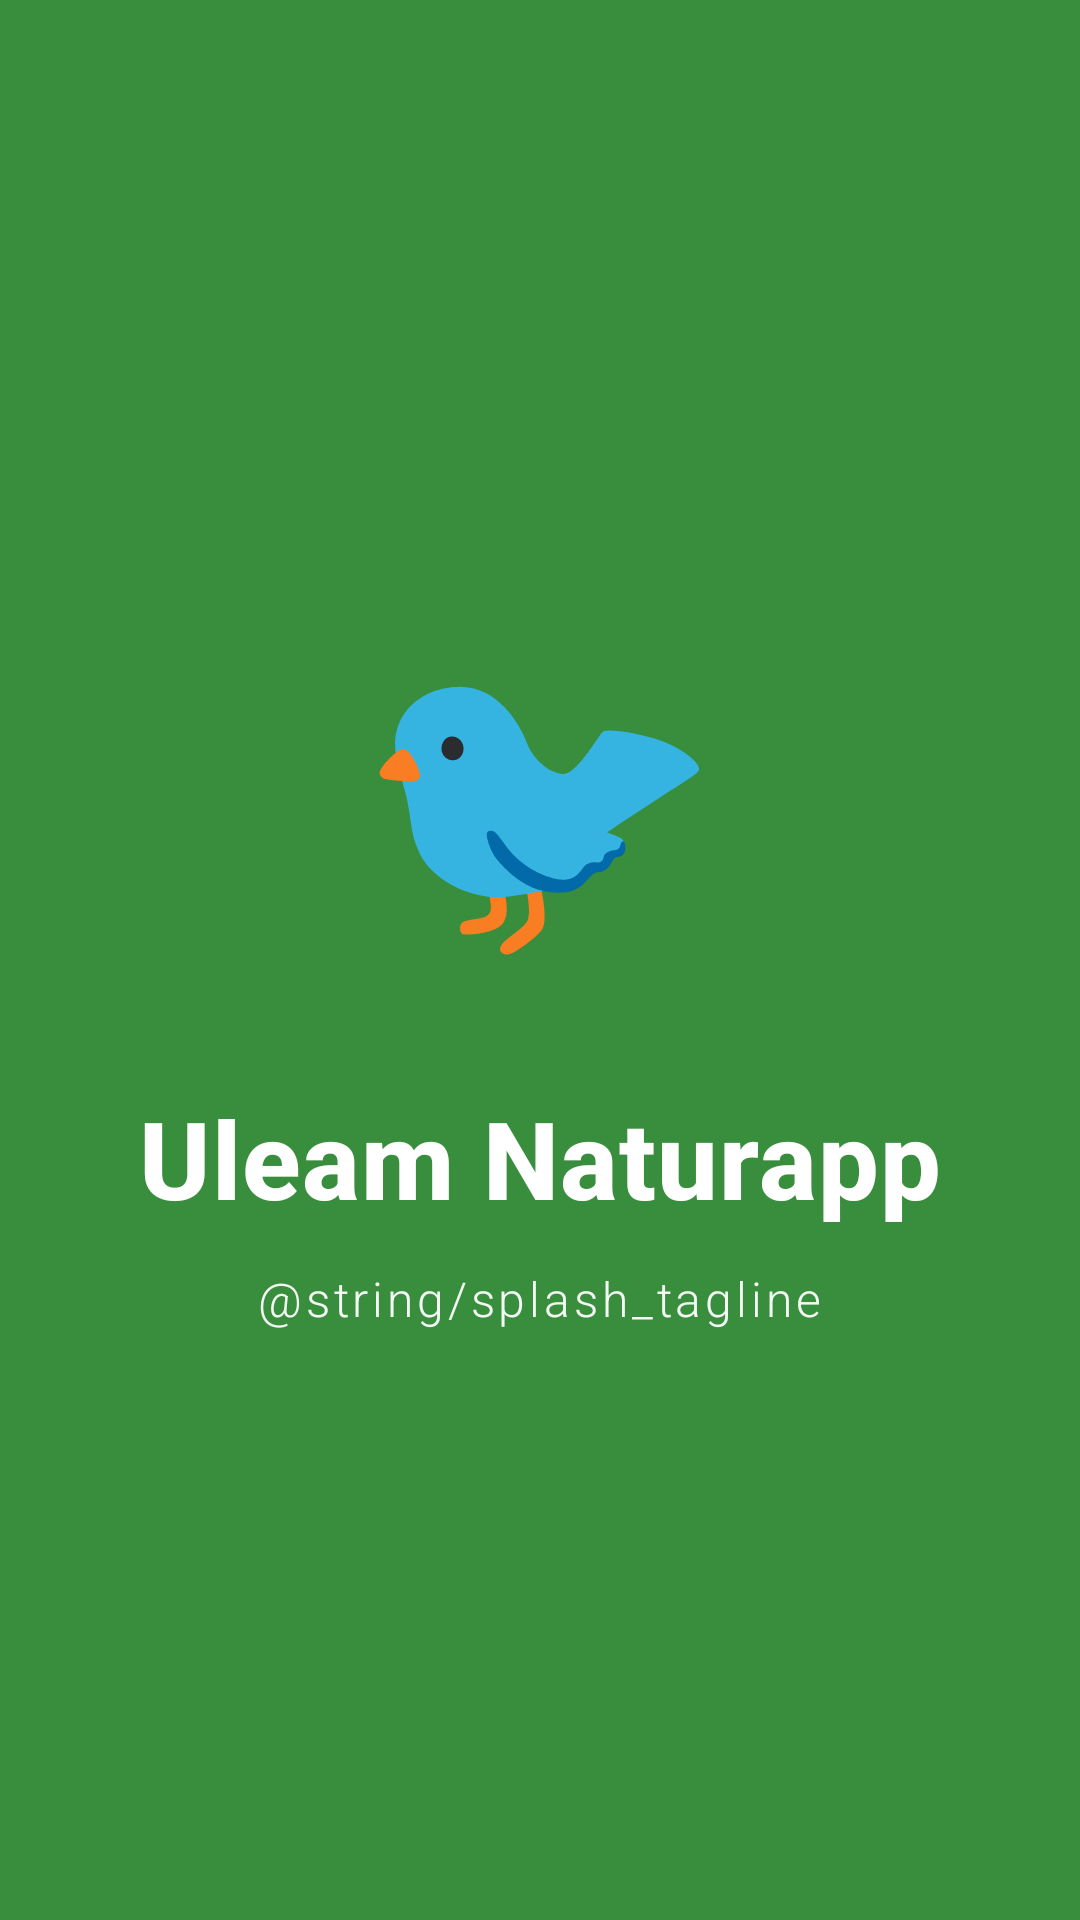

This screen was rendered from an Android layout file. Write that file and the resources it references.
<!-- AndroidManifest.xml: activity theme Theme.Splash -->
<!-- res/layout/activity_splash.xml -->
<?xml version="1.0" encoding="utf-8"?>
<androidx.constraintlayout.widget.ConstraintLayout 
    xmlns:android="http://schemas.android.com/apk/res/android"
    xmlns:app="http://schemas.android.com/apk/res-auto"
    android:layout_width="match_parent"
    android:layout_height="match_parent"
    android:background="@color/primary_color">

    
    <LinearLayout
        android:id="@+id/splash_content"
        android:layout_width="wrap_content"
        android:layout_height="wrap_content"
        android:orientation="vertical"
        android:gravity="center"
        app:layout_constraintTop_toTopOf="parent"
        app:layout_constraintBottom_toBottomOf="parent"
        app:layout_constraintStart_toStartOf="parent"
        app:layout_constraintEnd_toEndOf="parent">

        
        <TextView
            android:id="@+id/splash_bird_emoji"
            android:layout_width="wrap_content"
            android:layout_height="wrap_content"
            android:text="🐦"
            android:textSize="100sp"
            android:layout_marginBottom="32dp"/>

        
        <TextView
            android:id="@+id/splash_app_name"
            android:layout_width="wrap_content"
            android:layout_height="wrap_content"
            android:text="@string/app_name"
            android:textColor="@color/white"
            android:textSize="36sp"
            android:fontFamily="sans-serif-medium"
            android:letterSpacing="0.01"
            android:textStyle="bold"
            android:layout_marginBottom="12dp"/>

        
        <TextView
            android:id="@+id/splash_tagline"
            android:layout_width="wrap_content"
            android:layout_height="wrap_content"
            android:text="@string/splash_tagline"
            android:textColor="@color/white"
            android:textSize="16sp"
            android:fontFamily="sans-serif-light"
            android:letterSpacing="0.08"
            android:alpha="0.95"/>

    </LinearLayout>

</androidx.constraintlayout.widget.ConstraintLayout>
<!-- resources referenced by this layout -->
<resources>
  <color name="primary_color">#388E3C</color>
  <color name="white">#FFFFFFFF</color>
  <string name="app_name">Uleam Naturapp</string>
  <style name="Theme.Splash" parent="Theme.Material3.Light.NoActionBar">
          <item name="android:windowBackground">@color/primary_color</item>
          <item name="android:statusBarColor">@color/primary_color</item>
          <item name="android:navigationBarColor">@color/primary_color</item>
          <item name="android:windowLightStatusBar">false</item>
          <item name="android:windowLightNavigationBar">false</item>
          <item name="android:windowFullscreen">false</item>
          <item name="android:windowDrawsSystemBarBackgrounds">true</item>
      </style>
</resources>
